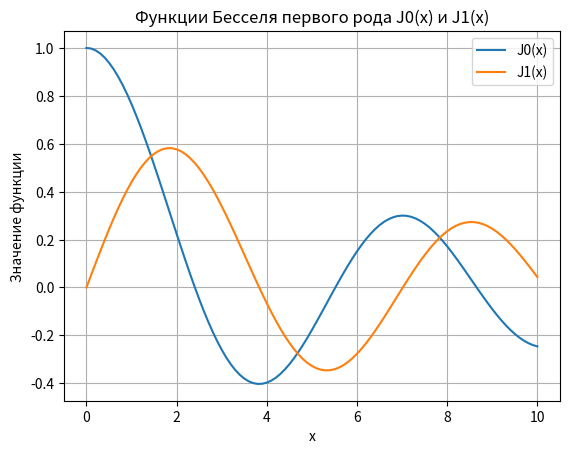
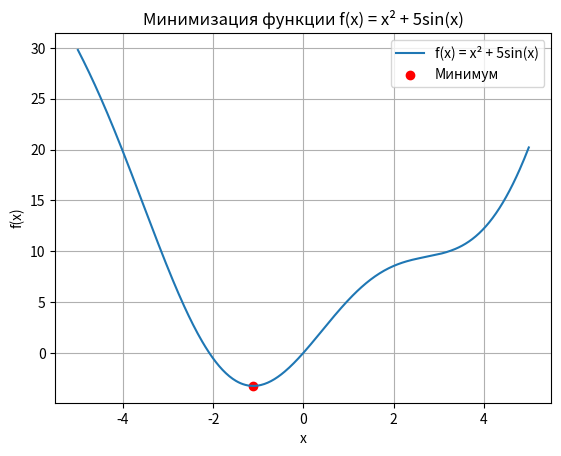
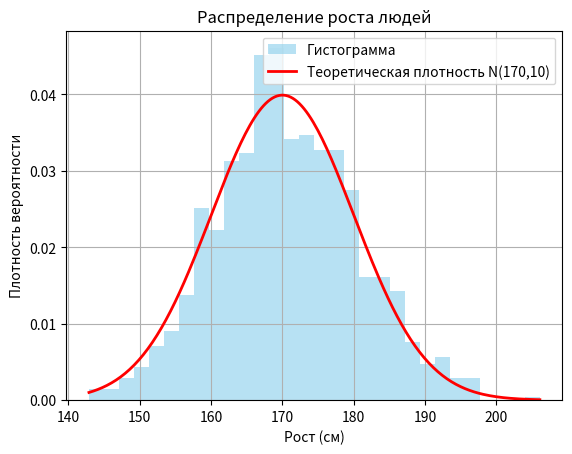
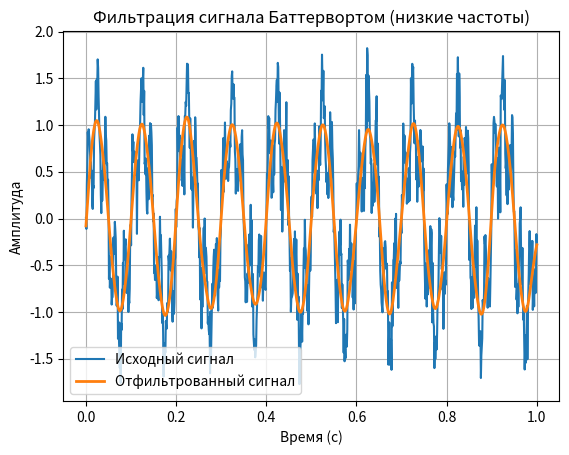
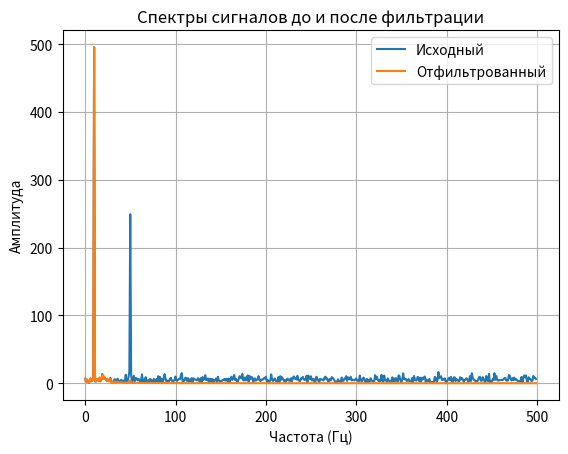
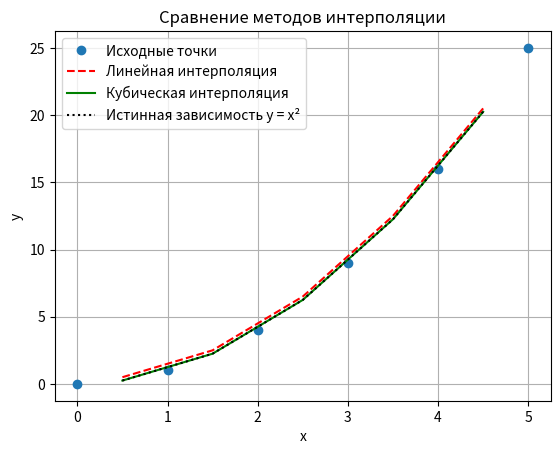

The script that saved these images, in order:
import numpy as np
import pandas as pd
import matplotlib.pyplot as plt
import scipy.special as sp
from scipy.optimize import minimize
from scipy import stats, signal, interpolate

# ЗАДАНИЕ 1. Работа со специальными функциями
# 1. Вычислите значения функций Бесселя первого рода J0(x) и J1(x)
#    для x от 0 до 10 с шагом 0.1
# 2. Постройте графики этих функций на одном рисунке
# 3. Найдите корни функции J0(x) на отрезке [0, 10]

x = np.arange(0, 10.1, 0.1)
J0 = sp.j0(x)
J1 = sp.j1(x)

# Нахождение корней функции J0(x) на [0, 10]
roots = sp.jn_zeros(0, 10)
print("Корни функции J0(x) на [0, 10]:", roots)

plt.figure()
plt.plot(x, J0, label="J0(x)")
plt.plot(x, J1, label="J1(x)")
plt.title("Функции Бесселя первого рода J0(x) и J1(x)")
plt.xlabel("x")
plt.ylabel("Значение функции")
plt.legend()
plt.grid(True)
plt.show()


# ЗАДАНИЕ 2. Оптимизация функции
# 1. Определите функцию f(x) = x² + 5*sin(x)
# 2. Найдите минимум этой функции на отрезке [-5, 5]
# 3. Постройте график функции и отметьте найденную точку минимума

def f(x):
    return x**2 + 5*np.sin(x)

res = minimize(f, x0=0, bounds=[(-5, 5)])
xmin = res.x[0]
ymin = f(xmin)

x_vals = np.linspace(-5, 5, 400)
y_vals = f(x_vals)

print(f"Минимум функции: x = {xmin:.3f}, f(x) = {ymin:.3f}")

plt.figure()
plt.plot(x_vals, y_vals, label="f(x) = x² + 5sin(x)")
plt.scatter(xmin, ymin, color="red", label="Минимум")
plt.title("Минимизация функции f(x) = x² + 5sin(x)")
plt.xlabel("x")
plt.ylabel("f(x)")
plt.legend()
plt.grid(True)
plt.show()


#Задание 3: Статистический анализ данных
# 1. Вычислите основные статистические характеристики:
#    - среднее значение
#    - медиану
#    - стандартное отклонение
# 2. Постройте гистограмму данных
# 3. Проверьте гипотезу о нормальном распределении данных

data = np.random.normal(170, 10, 1000)

# Основные статистические характеристики
mean_val = np.mean(data)
median_val = np.median(data)
std_val = np.std(data)

print(f"Среднее значение: {mean_val:.2f} см")
print(f"Медиана: {median_val:.2f} см")
print(f"Стандартное отклонение: {std_val:.2f} см")

# Гистограмма распределения
plt.figure()
plt.hist(data, bins=30, density=True, alpha=0.6, color="skyblue", label="Гистограмма")
x_vals = np.linspace(min(data), max(data), 200)
plt.plot(x_vals,
         stats.norm.pdf(x_vals, 170, 10),
         color="red",
         lw=2,
         label="Теоретическая плотность N(170,10)")
plt.title("Распределение роста людей")
plt.xlabel("Рост (см)")
plt.ylabel("Плотность вероятности")
plt.legend()
plt.grid(True)
plt.show()


# ЗАДАНИЕ 4. Обработка сигнала
# 1. Примените фильтр Баттерворта низких частот 4-го порядка
#    с частотой среза 30 Гц
# 2. Постройте исходный и отфильтрованный сигналы на одном графике
# 3. Вычислите спектры обоих сигналов с помощью БПФ

t = np.linspace(0, 1, 1000)
sig = np.sin(2*np.pi*10*t) + 0.5*np.sin(2*np.pi*50*t) + 0.2*np.random.randn(1000)

# Фильтр Баттерворта НЧ 4-го порядка, частота среза 30 Гц
b, a = signal.butter(4, 30/500, "low")
filtered = signal.filtfilt(b, a, sig)

plt.figure()
plt.plot(t, sig, label="Исходный сигнал")
plt.plot(t, filtered, label="Отфильтрованный сигнал", linewidth=2)
plt.title("Фильтрация сигнала Баттервортом (низкие частоты)")
plt.xlabel("Время (с)")
plt.ylabel("Амплитуда")
plt.legend()
plt.grid(True)
plt.show()

# Быстрое преобразование Фурье (БПФ)
freq = np.fft.fftfreq(len(t), d=t[1]-t[0])
spectrum_orig = np.abs(np.fft.fft(sig))
spectrum_filt = np.abs(np.fft.fft(filtered))

plt.figure()
plt.plot(freq[:500], spectrum_orig[:500], label="Исходный")
plt.plot(freq[:500], spectrum_filt[:500], label="Отфильтрованный")
plt.title("Спектры сигналов до и после фильтрации")
plt.xlabel("Частота (Гц)")
plt.ylabel("Амплитуда")
plt.legend()
plt.grid(True)
plt.show()


# ЗАДАНИЕ 5. Интерполяция данных
# 1. Создайте интерполяционные функции:
#    - линейная интерполяция
#    - кубическая сплайн-интерполяция
# 2. Вычислите значения в точках x_new = [0.5, 1.5, 2.5, 3.5, 4.5]
# 3. Сравните результаты с истинными значениями y = x²

x = np.array([0, 1, 2, 3, 4, 5])
y = np.array([0, 1, 4, 9, 16, 25])
x_new = np.array([0.5, 1.5, 2.5, 3.5, 4.5])
true_y = x_new**2

# Линейная и кубическая интерполяции
f_linear = interpolate.interp1d(x, y, kind="linear")
f_cubic = interpolate.interp1d(x, y, kind="cubic")

y_linear = f_linear(x_new)
y_cubic = f_cubic(x_new)

plt.figure()
plt.plot(x, y, "o", label="Исходные точки")
plt.plot(x_new, y_linear, "r--", label="Линейная интерполяция")
plt.plot(x_new, y_cubic, "g-", label="Кубическая интерполяция")
plt.plot(x_new, true_y, "k:", label="Истинная зависимость y = x²")
plt.title("Сравнение методов интерполяции")
plt.xlabel("x")
plt.ylabel("y")
plt.legend()
plt.grid(True)
plt.show()
